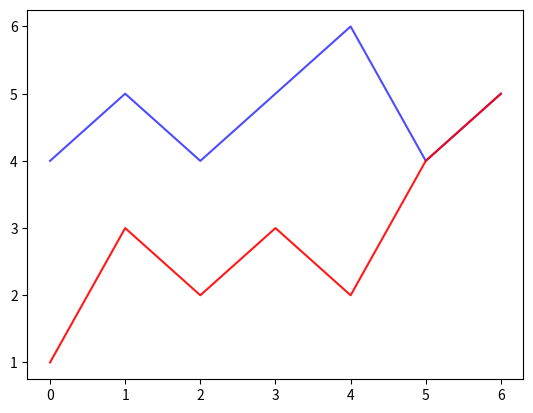

Reproduce this figure in Python. (Note: this script raises an exception after producing the figure.)
##################################
# 计算两个轨迹向量距离的几种方法
# lichuan
# lc@dlc618.com
# 参考：https://blog.csdn.net/u011333734/article/details/80930600?utm_medium=distribute.pc_relevant.none-task-blog-2%7Edefault%7EBlogCommendFromBaidu%7Edefault-19.control&depth_1-utm_source=distribute.pc_relevant.none-task-blog-2%7Edefault%7EBlogCommendFromBaidu%7Edefault-19.control
##################################

import numpy as np
from math import radians, cos, sin, atan2, sqrt
from matplotlib import pyplot as plt


def plotxy(x,y):

    plt.plot(x,color='b',label='X',linestyle='-',alpha=0.7)
    plt.plot(y,color='r',label='Y',linestyle='-',alpha=0.9)

    plt.show()



def cos_sim(vector_a, vector_b):
    """
    计算两个向量之间的余弦相似度
    :param vector_a: 向量 a 
    :param vector_b: 向量 b
    :return: sim
    """
    vector_a = np.mat(vector_a)
    vector_b = np.mat(vector_b)
    num = float(vector_a * vector_b.T)
    denom = np.linalg.norm(vector_a) * np.linalg.norm(vector_b)
    cos = num / denom
    sim = 0.5 + 0.5 * cos

    print('两个向量之间的余弦相似度:%.3f'%sim)

    return sim



def lcss(s, t):
    len_s = len(s)
    len_t = len(t)
    pref_matrix = [[] for i in range(0, len_s)]
    maxlen = 0
    maxstr = []
    for i in range(0, len_s):
        s_i = s[i]
        for j in range(0, len_t):
            t_j = t[j]
            if s_i == t_j:
                if (i == 0) or (j == 0):
                    pref_matrix[i].append(1)
                else:
                    pref_matrix[i].append(pref_matrix[i-1][j-1] + 1)
                if pref_matrix[i][j] > maxlen:
                    maxlen = pref_matrix[i][j]
                    substr = s[(i+1)-maxlen:(i+1)]
                    maxstr = [substr]
                elif pref_matrix[i][j] == maxlen:
                    substr = s[(i+1)-maxlen:(i+1)]
                    if substr not in maxstr:
                        maxstr.append(substr)
            else:
                pref_matrix[i].append(0)
    return maxstr


def lcs(a, b):
    '''
    Description:
        计算两个轨迹之间的最长相同子序列LCSS
    Input：
        a，b：两个轨迹
    Output：
        li：最长相同子序列LCSS
    '''
    lena = len(a)
    lenb = len(b)
    c = [[0 for i in range(lenb + 1)] for j in range(lena + 1)]
    flag = [[0 for i in range(lenb + 1)] for j in range(lena + 1)]
    for i in range(lena):
        for j in range(lenb):
            if a[i] == b[j]:
                c[i + 1][j + 1] = c[i][j] + 1
                flag[i + 1][j + 1] = 'ok'
            elif c[i + 1][j] > c[i][j + 1]:
                c[i + 1][j + 1] = c[i + 1][j]
                flag[i + 1][j + 1] = 'left'
            else:
                c[i + 1][j + 1] = c[i][j + 1]
                flag[i + 1][j + 1] = 'up'
    return c, flag


def printLcs(flag, a, i, j):

    if i == 0 or j == 0:
        return
    if flag[i][j] == 'ok':
        printLcs(flag, a, i - 1, j - 1)
        # print a[i - 1]
        li.append(a[i-1])
    elif flag[i][j] == 'left':
        printLcs(flag, a, i, j - 1)
    else:
        printLcs(flag, a, i - 1, j)

    return li


def testttt():

    # CDP
    # 即找出两条轨迹之间两点距离最近的两个点，以该点对的距离作为轨迹距离。
    # 定义简单，但是容易受到局部极端情况的影响，考虑两条轨迹在某点相交，
    # 然而整体情况差异很大，这种情况用CPD距离显然不合适。总体来说，这种方法不是很好。
    CDPab = np.min(np.abs(a2-b2))
    print('SDP 距离：%s' % (CDPab))

    # SDP
    # 对两条轨迹对应序号的点对计算距离并求和，以该求和距离作为轨迹相似性分数。
    # 要求轨迹A和轨迹B具有相同的轨迹点个数


    # LCSS
    # a、b表示两个mac在某段时间内的轨迹id序列
    li =[]
    c, flag = lcs(a, b)
    li = printLcs(flag, a, len(a), len(b))
    print ('LCSS 最长子系列：%s'%li)
    print ('LCSS 最长子系列长度：%s'%len(li))
    LCSSab = len(li)/min(len(a),len(b))
    print('LCSS 相似度归一化结果：%s' % (LCSSab))

    # DTW


    # EDR


    # H


    # O


if __name__ == "__main__":

    # 给定两个轨迹
    a = np.array([180, 180, 141, 146, 141, 200, 235, 235, 173, 141, 141, 172, 180])
    b = np.array([165, 235, 180, 141, 240, 171, 173, 172])

    # 给定两个轨迹 - 1-D的距离
    a2 = np.array([4,5,4,5,6,4,5])
    b2 = np.array([1,3,2,3,2,4,5])

    plotxy(a2,b2)
    cos_sim(a2,b2)